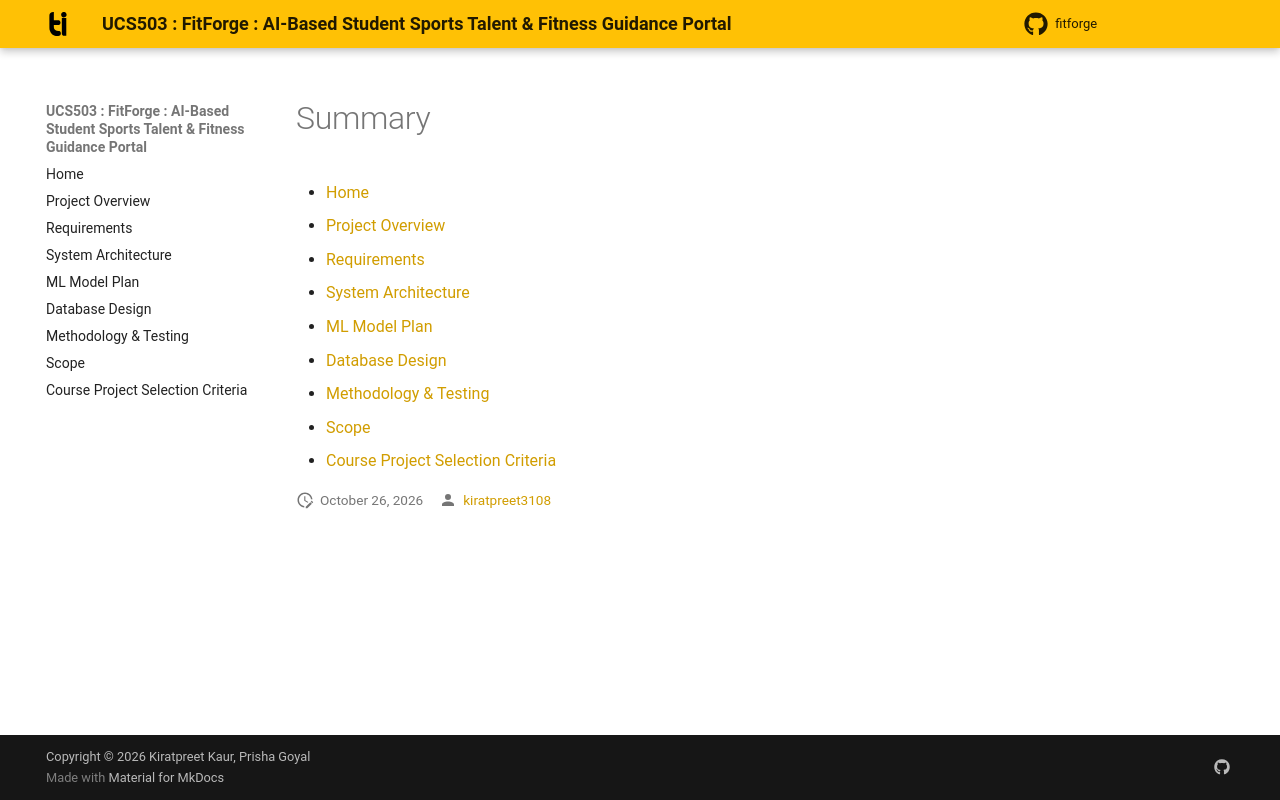

repository: kiratpreet3108/FitForge · page: summary/index.html · generator: mkdocs

- [Home](index.md)
- [Project Overview](project-overview.md)
- [Requirements](requirements.md)
- [System Architecture](architecture.md)
- [ML Model Plan](ml-model-plan.md)
- [Database Design](database-design.md)
- [Methodology & Testing](methodology-testing.md)
- [Scope](scope.md)
- [Course Project Selection Criteria](criteria-for-project-selection.md)
